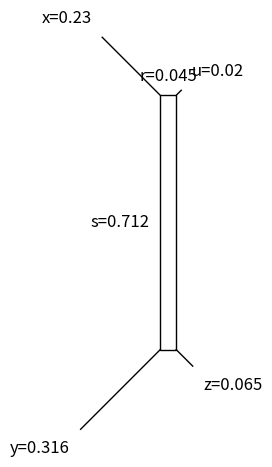

This chart was generated by the following Python code:
# -*- coding: utf-8 -*-

import numpy as np
from scipy.linalg import solve
import matplotlib.pyplot as plt


def distance_vector_from_matrix(matrix):
    
    dim = matrix.shape[0]
    length = dim * (dim-1) // 2
    
    b = np.zeros((length,))
    counter = 0
    for i in range(dim-1):
        for j in range(i+1, dim):
            b[counter] = matrix[i, j]
            counter += 1
            
    return b

          
def distance_sums(b):
        
    xy_zu = b[0] + b[5]
    xz_uy = b[1] + b[4]
    xu_yz = b[2] + b[3]
    
    return xy_zu, xz_uy, xu_yz


class Box4:
    
    # in each matrix: dx, dy, dz, du, r, s
    
    A = [   # (0) xy and zu on diagonal
         np.array([[1, 1, 0, 0, 1, 1],
                   [1, 0, 1, 0, 0, 1],
                   [1, 0, 0, 1, 1, 0],
                   [0, 1, 1, 0, 1, 0],
                   [0, 1, 0, 1, 0, 1],
                   [0, 0, 1, 1, 1, 1],]),
    
            # (1) xz and yu on diagonal
         np.array([[1, 1, 0, 0, 0, 1],
                   [1, 0, 1, 0, 1, 1],
                   [1, 0, 0, 1, 1, 0],
                   [0, 1, 1, 0, 1, 0],
                   [0, 1, 0, 1, 1, 1],
                   [0, 0, 1, 1, 0, 1],]),
    
            # (2) xu and zy on diagonal
         np.array([[1, 1, 0, 0, 0, 1],
                   [1, 0, 1, 0, 1, 0],
                   [1, 0, 0, 1, 1, 1],
                   [0, 1, 1, 0, 1, 1],
                   [0, 1, 0, 1, 1, 0],
                   [0, 0, 1, 1, 0, 1],])
        ]
    
    
    def __init__(self, metric4, labels=None):
        
        if metric4.shape == (6,):
            self.b = metric4
        elif metric4.shape == (4, 4):
            self.b = distance_vector_from_matrix(metric4)
        else:
            return ValueError(f"Metric of invalid dimension: {metric4.shape}!")
        
        self.labels = labels
                
        self.distance_sums = distance_sums(self.b)
        self._solve_all()
        self._get_diagonal_mode()
        
    
    def __nonzero__(self):
        
        return self._diagonal_mode is not None
        
    
    def _solve_all(self):
        
        self.solutions = []
    
        for i in range(3):
            
            if self.distance_sums[i] == max(self.distance_sums):
                
                x = solve(Box4.A[i], self.b)
                
                all_positive = True
                for j in range(6):
                    if np.isclose(x[j], 0.0):   # avoid -0.0
                        x[j] = 0.0
                    elif x[j] < 0.0:
                        all_positive = False
                
                if all_positive:
                    self.solutions.append(x)
                else:
                    self.solutions.append(False)
                
            else:
                self.solutions.append(False)
    
    
    def _get_diagonal_mode(self):
        
        self._diagonal_mode = None
        
        for i in range(3):
            if self.solutions[i] is not False:
                self._diagonal_mode = i + 1
                break
            
        return self._diagonal_mode
    
    
    def first_solution(self):
        
        for i in range(3):
            if self.solutions[i] is not False:
                return self.solutions[i]
            
    
    def is_R_metric(self):
        
        if self._diagonal_mode is None:
            return False
    
        dx, dy, dz, du, r, s = self.solutions[self._diagonal_mode-1]
        
        # (1) xy and zu on diagonal
        if self._diagonal_mode == 1:
            max_product = max(dx * dy, dz * du)
        
        # (2) xz and yu on diagonal
        elif self._diagonal_mode == 2:
            max_product = max(dx * dz, dy * du)
        
        # (3) xu and yz on diagonal
        elif self._diagonal_mode == 3:
            max_product = max(dx * du, dy * dz)
            
        # r * s is the product of the isolation indices in any case
        if np.isclose(r * s, max_product) or r * s < max_product:
            return True
        else:
            return False
    
    
    def plot(self):
        
        if self._diagonal_mode is None:
            return
        
        dx, dy, dz, du, r, s = self.solutions[self._diagonal_mode-1]
        
        plt.figure()
        ax = plt.gca()
        
        if r > 0.0 and s > 0.0:
            p = plt.Rectangle((0.0, 0.0), r, s, fill=False)
            p.set_clip_on(False)
            ax.add_patch(p)
        elif r > 0.0:
            ax.plot([0, r], [0, 0],
                    color='black', linestyle='-', linewidth=1)
        elif s > 0.0:
            ax.plot([0, 0], [0, s],
                    color='black', linestyle='-', linewidth=1)
            
        if self.labels:
            x_label, y_label, z_label, u_label = [str(item) for item in self.labels]
        else:
            x_label, y_label, z_label, u_label = 'x', 'y', 'z', 'u'
        
        # x is always top left
        Box4._draw_spike(ax, 1, x_label, r, s, dx)
        
        # (1) xy and zu on diagonal
        if self._diagonal_mode == 1:
            Box4._draw_spike(ax, 4, y_label, r, s, dy)
            Box4._draw_spike(ax, 3, z_label, r, s, dz)
            Box4._draw_spike(ax, 2, u_label, r, s, du)
            
        # (2) xz and yu on diagonal
        elif self._diagonal_mode == 2:
            Box4._draw_spike(ax, 3, y_label, r, s, dy)
            Box4._draw_spike(ax, 4, z_label, r, s, dz)
            Box4._draw_spike(ax, 2, u_label, r, s, du)
            
        # (3) xu and zy on diagonal
        elif self._diagonal_mode == 3:
            Box4._draw_spike(ax, 3, y_label, r, s, dy)
            Box4._draw_spike(ax, 2, z_label, r, s, dz)
            Box4._draw_spike(ax, 4, u_label, r, s, du)
            
        if r > 0.0:
            ax.text(r/2, s + 0.03,
                f"r={round(r,3)}",
                fontsize=12,
                horizontalalignment='center',
                verticalalignment='bottom')
            
        if s > 0.0:
            ax.text(0 - 0.03, s/2,
                f"s={round(s,3)}",
                fontsize=12,
                horizontalalignment='right',
                verticalalignment='center')
    
        ax.set_aspect('equal')
        plt.axis('off')
        plt.tight_layout()
        plt.show()


    @staticmethod
    def _draw_spike(ax, pos, label, r, s, d):
        
        # pos 1: upper left, 2: upper right, 3: lower left, 4: lower right
        
        point_up, point_right = 1, 1
        if pos > 2:
            s = 0
            point_up = -1
        if pos % 2 == 1:
            r = 0
            point_right = -1
            
        end = ( r + point_right * (d/np.sqrt(2)),
                s + point_up * (d/np.sqrt(2)) )
        
        if d > 0.0:
            ax.plot([r, end[0]], [s, end[1]],
                    color='black', linestyle='-', linewidth=1)
        
        ax.text(end[0] + point_right * 0.03,
                end[1] + point_up * 0.03,
                f"{label}={round(d,3)}",
                fontsize=12,
                horizontalalignment='right' if pos % 2 == 1 else 'left',
                verticalalignment='top' if pos > 2 else 'bottom')



if __name__ == "__main__":
    
#    metric = np.array([[0.0, 1.5, 1.0, 1.0],
#                       [1.5, 0.0, 1.0, 1.0],
#                       [1.0, 1.0, 0.0, 1.0],
#                       [1.0, 1.0, 1.0, 0.0]])
    
#    b = np.array([4.0,      # x y
#                  4.0,      # x z
#                  3.5,      # x u
#                  4.0,      # y z
#                  1.5,      # y u
#                  2.5,      # z u
#                  ])
#    
#    box = Box4(b)
#    print(box._diagonal_mode)
#    print(box.solutions)
#    print(box.first_solution())
#    box.plot()
    
    D = np.array([[0.00000000,  1.25760184,  1.05214628,  0.29456482],
                  [1.25760184,  0.00000000,  0.42562244,  1.09231702],
                  [1.05214628,  0.42562244,  0.00000000,  0.79758146],
                  [0.29456482,  1.09231702,  0.79758146,  0.00000000]])
    
    box = Box4(D)
    print(box._diagonal_mode)
    print(box.solutions)
    print(box.first_solution())
    box.plot()
    print(box.is_R_metric())
    
